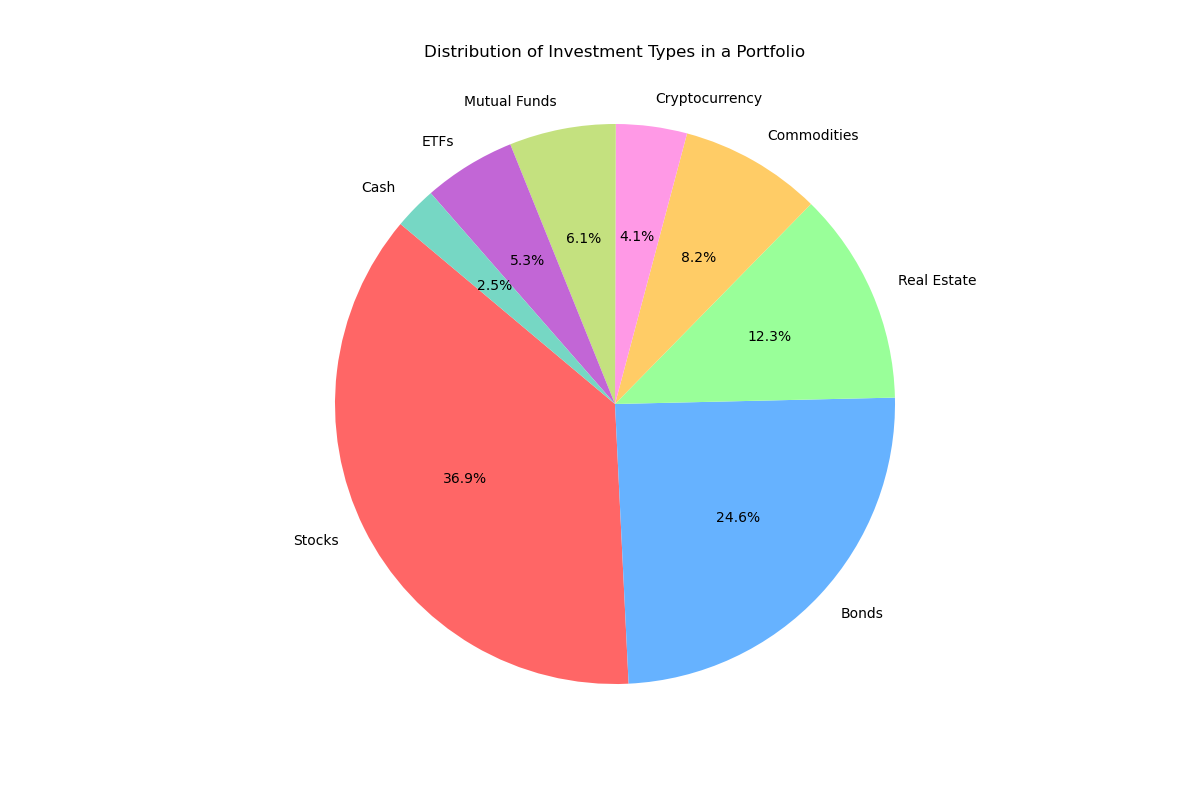

The data file committed next to this chart (first rows):
Investment Type, Amount
Stocks, 450
Bonds, 300
Real Estate, 150
Commodities, 100
Cryptocurrency, 50
Mutual Funds, 75
ETFs, 65
Cash, 30
